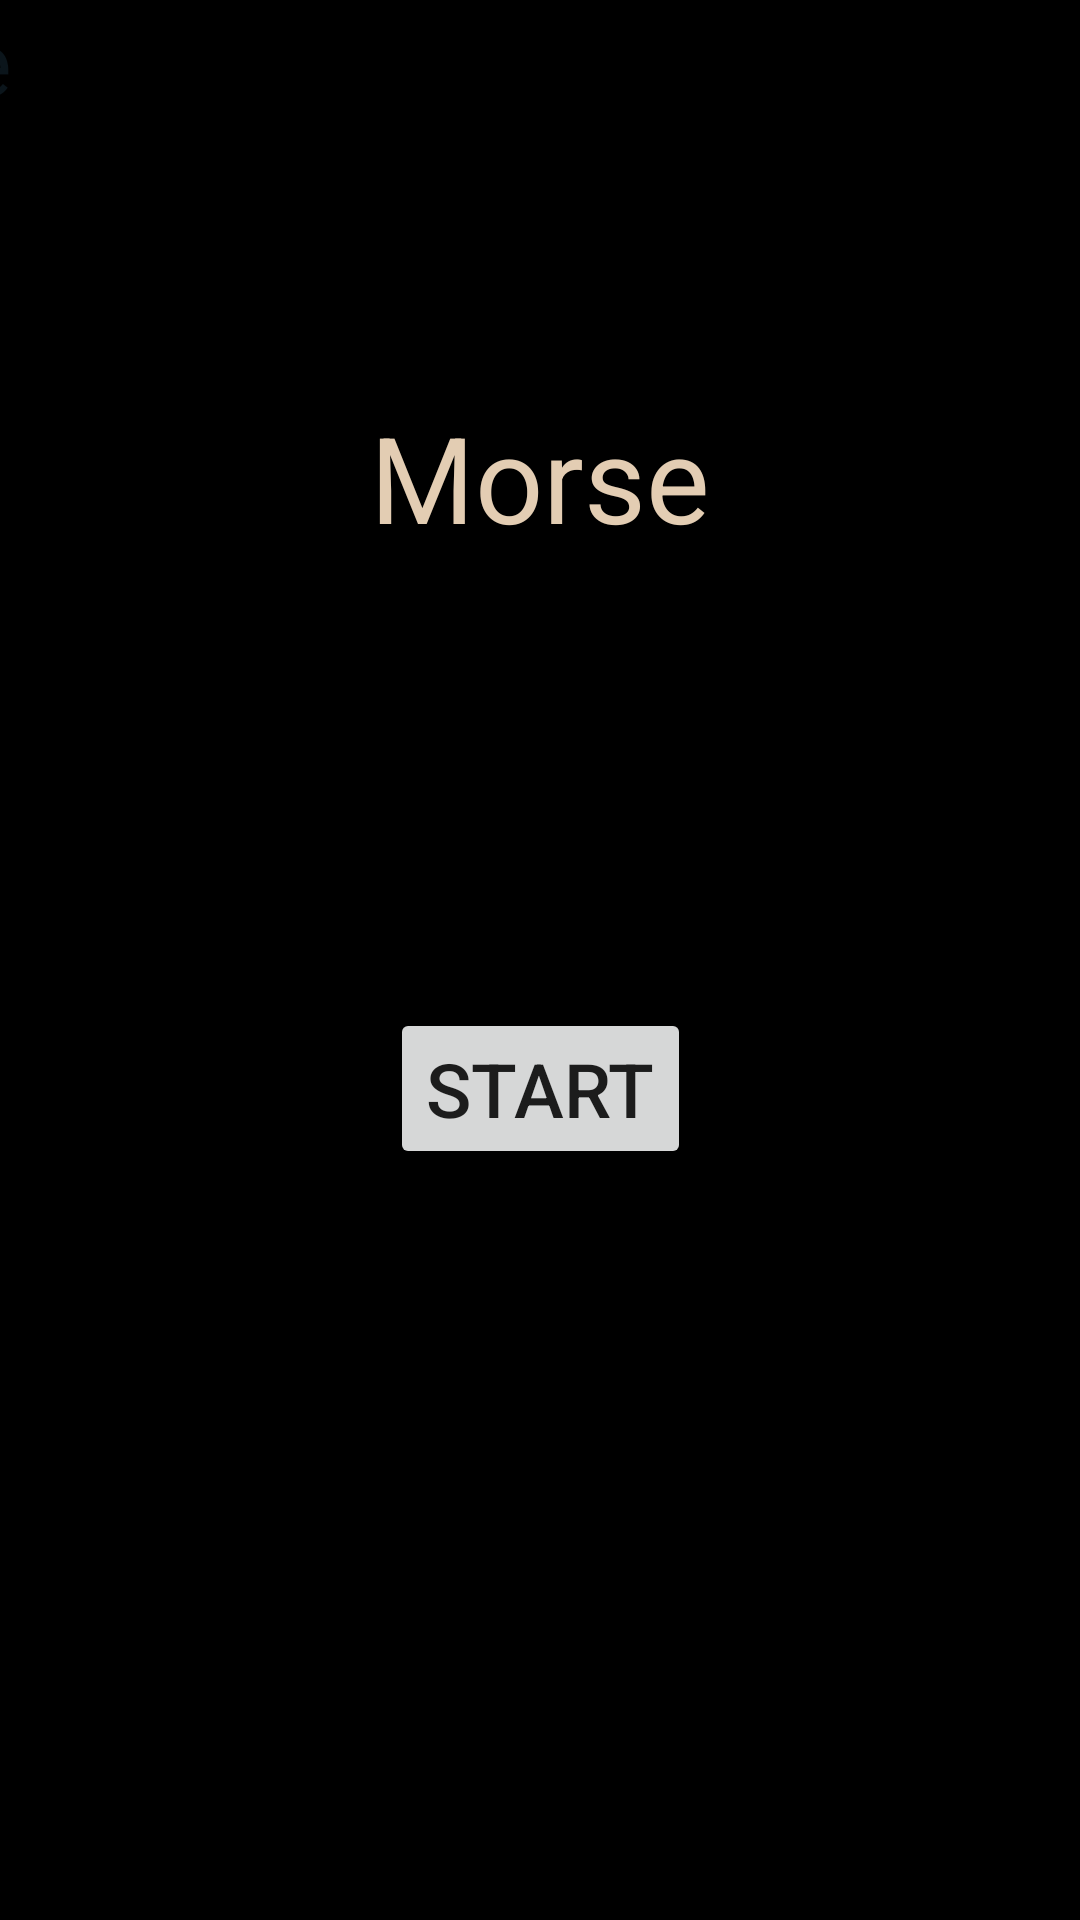

The Android layout XML behind this screen, and the referenced resources:
<!-- AndroidManifest.xml: application theme Theme.CodigoMorse -->
<!-- res/layout/activity_menu.xml -->
<?xml version="1.0" encoding="utf-8"?>
<androidx.constraintlayout.widget.ConstraintLayout xmlns:android="http://schemas.android.com/apk/res/android"
    xmlns:app="http://schemas.android.com/apk/res-auto"
    xmlns:tools="http://schemas.android.com/tools"
    android:id="@+id/main"
    android:layout_width="match_parent"
    android:layout_height="match_parent"
    android:onClick="onClickImgScoreList"
    tools:context=".MenuActivity">

    <TextView
        android:id="@+id/lblBackgroundText"
        android:layout_width="500dp"
        android:layout_height="0dp"
        android:justificationMode="inter_word"
        android:onClick="onClickBackgroundText"
        android:text="Teste"
        android:textColor="@color/blueBlackTranparent"
        android:textSize="30sp"
        app:layout_constraintBottom_toBottomOf="parent"
        app:layout_constraintEnd_toEndOf="parent"
        app:layout_constraintStart_toStartOf="parent"
        app:layout_constraintTop_toTopOf="parent"
        app:layout_constraintVertical_bias="0.0" />

    <ImageView
        android:id="@+id/imgSelectModeLeft"
        android:layout_width="75dp"
        android:layout_height="75dp"
        android:onClick="onClickArrowLeft"
        android:rotation="180"
        app:layout_constraintBottom_toTopOf="@+id/guideline2"
        app:layout_constraintEnd_toStartOf="@+id/lblCodeType"
        app:layout_constraintHorizontal_bias="0.5"
        app:layout_constraintHorizontal_chainStyle="spread"
        app:layout_constraintStart_toStartOf="parent"
        app:layout_constraintTop_toTopOf="@+id/guideline"
        app:srcCompat="@drawable/icon_arrow_right" />

    <ImageView
        android:id="@+id/imgSelectModeRight"
        android:layout_width="75dp"
        android:layout_height="75dp"
        android:onClick="onClickArrowRight"
        app:layout_constraintBottom_toTopOf="@+id/guideline2"
        app:layout_constraintEnd_toEndOf="parent"
        app:layout_constraintHorizontal_bias="0.5"
        app:layout_constraintStart_toEndOf="@+id/lblCodeType"
        app:layout_constraintTop_toTopOf="@+id/guideline"
        app:srcCompat="@drawable/icon_arrow_right" />

    <TextView
        android:id="@+id/lblCodeType"
        android:layout_width="wrap_content"
        android:layout_height="wrap_content"
        android:text="Morse"
        android:textColor="@color/tanAccent"
        android:textSize="40sp"
        app:layout_constraintBottom_toTopOf="@+id/guideline2"
        app:layout_constraintEnd_toStartOf="@+id/imgSelectModeRight"
        app:layout_constraintHorizontal_bias="0.5"
        app:layout_constraintStart_toEndOf="@+id/imgSelectModeLeft"
        app:layout_constraintTop_toTopOf="@+id/guideline" />

    <androidx.constraintlayout.widget.Guideline
        android:id="@+id/guideline"
        android:layout_width="wrap_content"
        android:layout_height="wrap_content"
        android:orientation="horizontal"
        app:layout_constraintGuide_percent="0.14637482" />

    <androidx.constraintlayout.widget.Guideline
        android:id="@+id/guideline2"
        android:layout_width="wrap_content"
        android:layout_height="wrap_content"
        android:orientation="horizontal"
        app:layout_constraintGuide_percent="0.35" />

    <androidx.constraintlayout.widget.Guideline
        android:id="@+id/guideline3"
        android:layout_width="wrap_content"
        android:layout_height="wrap_content"
        android:orientation="horizontal"
        app:layout_constraintGuide_percent="0.5" />

    <Button
        android:id="@+id/btnStartGame"
        android:layout_width="wrap_content"
        android:layout_height="wrap_content"
        android:layout_marginTop="16dp"
        android:onClick="onStartGame"
        android:text="Start"
        android:textSize="25sp"
        app:layout_constraintEnd_toEndOf="parent"
        app:layout_constraintHorizontal_bias="0.5"
        app:layout_constraintStart_toStartOf="parent"
        app:layout_constraintTop_toTopOf="@+id/guideline3" />

    <ImageView
        android:id="@+id/imgScoreList"
        android:layout_width="50dp"
        android:layout_height="50dp"
        android:layout_marginEnd="16dp"
        android:layout_marginBottom="8dp"
        android:onClick="onClickImgScoreList"
        app:layout_constraintBottom_toTopOf="@+id/guideline"
        app:layout_constraintEnd_toEndOf="parent"
        app:srcCompat="@drawable/icon_assignment" />

</androidx.constraintlayout.widget.ConstraintLayout>
<!-- resources referenced by this layout -->
<resources>
  <color name="blueBlackTranparent">#AA111f28</color>
  <color name="tanAccent">#e3cdb3</color>
  <style name="Theme.CodigoMorse" parent="Theme.MaterialComponents.DayNight.DarkActionBar">
          
          <item name="colorPrimary">@color/blueBlack</item> 
          <item name="colorOnPrimary">@color/tanAccent</item> 
          <item name="colorSecondary">@color/greenBlack</item> 
          <item name="colorOnSecondary">@color/tanAccent</item> 
          <item name="android:windowBackground">@color/black</item> 
          <item name="colorOnBackground">@color/tanAccent</item> 
          <item name="colorSurface">@color/blueBlack</item> 
          <item name="colorOnSurface">@color/white</item> 
          <item name="colorError">@color/error_red</item> 
          <item name="colorOnError">@color/white</item> 
      </style>
  <color name="blueBlack">#111f28</color>
  <color name="greenBlack">#3B7500</color>
  <color name="black">#FF000000</color>
  <color name="white">#FFFFFFFF</color>
  <color name="error_red">#D32F2F</color>
</resources>
